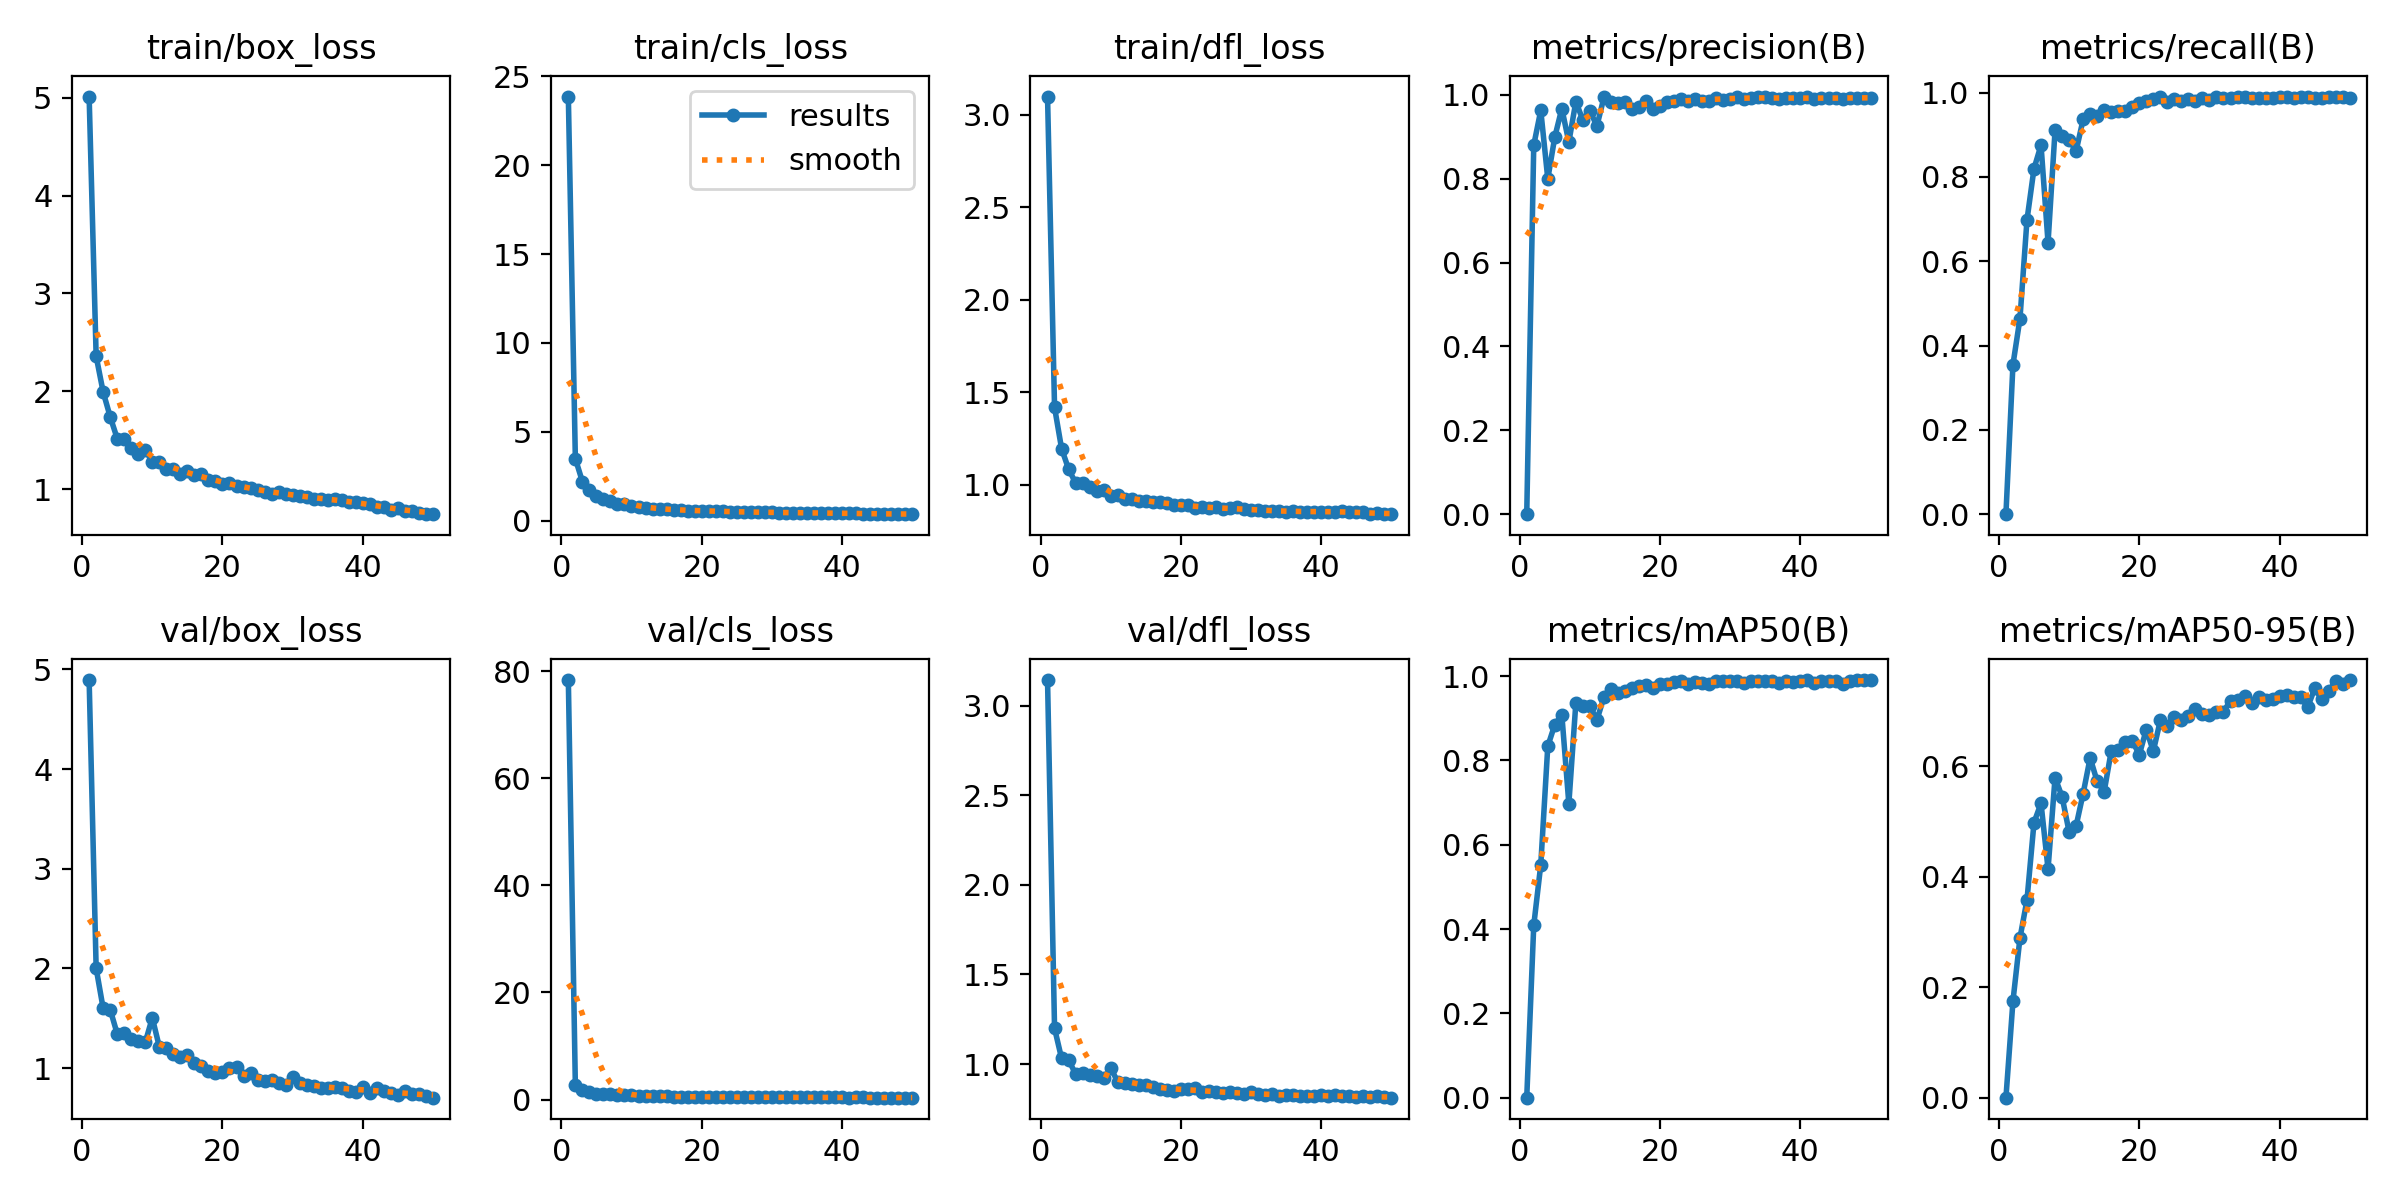

Data behind this chart, as committed beside it:
epoch, time, train/box_loss, train/cls_loss, train/dfl_loss, metrics/precision(B), metrics/recall(B), metrics/mAP50(B), metrics/mAP50-95(B), val/box_loss, val/cls_loss, val/dfl_loss, lr/pg0, lr/pg1, lr/pg2
1, 1336, 5.013, 23.85, 3.097, 0, 0, 0, 0, 4.892, 78.32, 3.142, 0.0005496, 0.0005496, 0.0005496
2, 2922, 2.358, 3.496, 1.417, 0.8799, 0.3549, 0.4088, 0.1747, 2.002, 2.642, 1.199, 0.001083, 0.001083, 0.001083
3, 5459, 1.991, 2.211, 1.195, 0.9627, 0.4642, 0.5527, 0.289, 1.599, 1.814, 1.032, 0.001595, 0.001595, 0.001595
4, 7261, 1.739, 1.723, 1.083, 0.7996, 0.6983, 0.8339, 0.3578, 1.587, 1.479, 1.024, 0.001568, 0.001568, 0.001568
5, 8725, 1.516, 1.406, 1.009, 0.8994, 0.8199, 0.8852, 0.4979, 1.344, 1.101, 0.9434, 0.001535, 0.001535, 0.001535
6, 10227, 1.515, 1.246, 1.008, 0.967, 0.8755, 0.9088, 0.5328, 1.349, 0.995, 0.9472, 0.001502, 0.001502, 0.001502
7, 11750, 1.417, 1.09, 0.985, 0.8872, 0.6442, 0.6975, 0.4137, 1.297, 1.02, 0.9379, 0.001469, 0.001469, 0.001469
8, 13646, 1.36, 0.9643, 0.9633, 0.9837, 0.9107, 0.9369, 0.5794, 1.275, 0.8033, 0.9312, 0.001436, 0.001436, 0.001436
9, 15904, 1.401, 0.9226, 0.9731, 0.9393, 0.8966, 0.9297, 0.5445, 1.259, 0.778, 0.9221, 0.001403, 0.001403, 0.001403
10, 17442, 1.276, 0.8126, 0.9386, 0.9616, 0.888, 0.9302, 0.4811, 1.505, 0.7783, 0.978, 0.00137, 0.00137, 0.00137
11, 18878, 1.273, 0.7836, 0.9412, 0.9257, 0.8616, 0.8959, 0.4919, 1.214, 0.734, 0.9004, 0.001337, 0.001337, 0.001337
12, 20237, 1.209, 0.7173, 0.9212, 0.9935, 0.9367, 0.9504, 0.5503, 1.2, 0.6639, 0.8918, 0.001304, 0.001304, 0.001304
13, 21558, 1.205, 0.6899, 0.922, 0.9834, 0.9483, 0.9705, 0.615, 1.143, 0.5726, 0.89, 0.001271, 0.001271, 0.001271
14, 22866, 1.151, 0.6618, 0.91, 0.9805, 0.9455, 0.9613, 0.5722, 1.107, 0.5716, 0.8808, 0.001238, 0.001238, 0.001238
15, 24087, 1.181, 0.6473, 0.9114, 0.9832, 0.9592, 0.9659, 0.554, 1.128, 0.5866, 0.8812, 0.001205, 0.001205, 0.001205
16, 25726, 1.14, 0.6103, 0.905, 0.9669, 0.9546, 0.9726, 0.6269, 1.05, 0.5316, 0.8742, 0.001172, 0.001172, 0.001172
17, 27061, 1.157, 0.6055, 0.9056, 0.9716, 0.9574, 0.9764, 0.6287, 1.019, 0.5284, 0.8632, 0.001139, 0.001139, 0.001139
18, 28436, 1.095, 0.5801, 0.8981, 0.9855, 0.9577, 0.9795, 0.6433, 0.9748, 0.4959, 0.8574, 0.001106, 0.001106, 0.001106
19, 29649, 1.084, 0.5724, 0.8917, 0.9667, 0.9654, 0.9718, 0.6461, 0.9519, 0.4818, 0.8509, 0.001073, 0.001073, 0.001073
20, 31086, 1.053, 0.5605, 0.8905, 0.9731, 0.9754, 0.9813, 0.6205, 0.959, 0.4886, 0.8594, 0.00104, 0.00104, 0.00104
21, 32968, 1.058, 0.5595, 0.888, 0.9836, 0.9798, 0.9821, 0.6661, 1.004, 0.4936, 0.8596, 0.001007, 0.001007, 0.001007
22, 34368, 1.031, 0.5403, 0.8751, 0.986, 0.9848, 0.9859, 0.627, 1.014, 0.5016, 0.8637, 0.0009739, 0.0009739, 0.0009739
23, 35691, 1.018, 0.5349, 0.8776, 0.9907, 0.989, 0.9876, 0.6829, 0.9193, 0.4591, 0.8455, 0.0009409, 0.0009409, 0.0009409
24, 37030, 1.014, 0.5169, 0.874, 0.9845, 0.9771, 0.9815, 0.672, 0.9487, 0.462, 0.8499, 0.0009078, 0.0009078, 0.0009078
25, 38370, 0.9854, 0.5023, 0.8766, 0.9908, 0.9855, 0.9865, 0.6887, 0.8797, 0.4321, 0.8437, 0.0008748, 0.0008748, 0.0008748
26, 39744, 0.9745, 0.4943, 0.8667, 0.9854, 0.9813, 0.9833, 0.6838, 0.868, 0.4315, 0.8391, 0.0008418, 0.0008418, 0.0008418
27, 41072, 0.948, 0.486, 0.8707, 0.9862, 0.985, 0.9825, 0.6904, 0.8794, 0.4284, 0.8421, 0.0008088, 0.0008088, 0.0008088
28, 42489, 0.968, 0.4922, 0.8778, 0.9925, 0.9791, 0.9882, 0.703, 0.8475, 0.4145, 0.8381, 0.0007758, 0.0007758, 0.0007758
29, 44097, 0.9541, 0.4768, 0.8663, 0.9885, 0.9872, 0.9885, 0.6951, 0.8333, 0.414, 0.833, 0.0007428, 0.0007428, 0.0007428
30, 45460, 0.9429, 0.4846, 0.863, 0.9903, 0.9823, 0.9888, 0.6919, 0.9139, 0.4262, 0.844, 0.0007098, 0.0007098, 0.0007098
31, 46859, 0.9318, 0.4636, 0.8608, 0.9957, 0.989, 0.9893, 0.6979, 0.8511, 0.4119, 0.8306, 0.0006768, 0.0006768, 0.0006768
32, 48215, 0.9235, 0.4689, 0.8592, 0.9889, 0.9865, 0.9838, 0.6987, 0.8279, 0.4018, 0.8297, 0.0006438, 0.0006438, 0.0006438
33, 50121, 0.8935, 0.4518, 0.8587, 0.9934, 0.988, 0.9892, 0.7185, 0.8163, 0.3982, 0.8313, 0.0006108, 0.0006108, 0.0006108
34, 51784, 0.9006, 0.4517, 0.8575, 0.9946, 0.9894, 0.9897, 0.7191, 0.8029, 0.3923, 0.8243, 0.0005778, 0.0005778, 0.0005778
35, 53685, 0.8892, 0.4514, 0.8523, 0.9944, 0.9899, 0.9893, 0.7261, 0.806, 0.4008, 0.8286, 0.0005448, 0.0005448, 0.0005448
36, 55741, 0.9031, 0.4511, 0.8549, 0.9927, 0.9876, 0.9875, 0.7134, 0.8118, 0.3914, 0.8268, 0.0005118, 0.0005118, 0.0005118
37, 57783, 0.8839, 0.442, 0.8532, 0.989, 0.9865, 0.9835, 0.7259, 0.8005, 0.3933, 0.8222, 0.0004788, 0.0004788, 0.0004788
38, 59719, 0.8677, 0.4287, 0.8531, 0.9923, 0.988, 0.9886, 0.7195, 0.7759, 0.3851, 0.8211, 0.0004458, 0.0004458, 0.0004458
39, 61877, 0.8704, 0.4324, 0.8532, 0.9916, 0.988, 0.9872, 0.7209, 0.7647, 0.3792, 0.8204, 0.0004127, 0.0004127, 0.0004127
40, 63292, 0.8558, 0.4258, 0.854, 0.9931, 0.9906, 0.9892, 0.7261, 0.8149, 0.3894, 0.8296, 0.0003797, 0.0003797, 0.0003797
41, 65100, 0.8483, 0.4315, 0.8538, 0.9944, 0.9908, 0.9901, 0.7283, 0.7556, 0.3748, 0.8194, 0.0003467, 0.0003467, 0.0003467
42, 66641, 0.8205, 0.4143, 0.8528, 0.9888, 0.9866, 0.9839, 0.7244, 0.801, 0.3862, 0.8245, 0.0003137, 0.0003137, 0.0003137
43, 68102, 0.818, 0.4086, 0.8582, 0.9919, 0.9892, 0.9876, 0.7245, 0.7723, 0.3808, 0.8192, 0.0002807, 0.0002807, 0.0002807
44, 69501, 0.7902, 0.3981, 0.8524, 0.9933, 0.9894, 0.9887, 0.7067, 0.748, 0.3678, 0.8199, 0.0002477, 0.0002477, 0.0002477
45, 70891, 0.8068, 0.4007, 0.8503, 0.9919, 0.9871, 0.9875, 0.7408, 0.7358, 0.365, 0.8163, 0.0002147, 0.0002147, 0.0002147
46, 72798, 0.7772, 0.3928, 0.8501, 0.9903, 0.9863, 0.9826, 0.7207, 0.7727, 0.3621, 0.8211, 0.0001817, 0.0001817, 0.0001817
47, 74719, 0.7756, 0.388, 0.8423, 0.993, 0.9894, 0.9885, 0.736, 0.7457, 0.3599, 0.8168, 0.0001487, 0.0001487, 0.0001487
48, 77152, 0.7584, 0.3837, 0.8448, 0.9929, 0.9902, 0.9909, 0.754, 0.7436, 0.3617, 0.8199, 0.0001157, 0.0001157, 0.0001157
49, 79283, 0.7487, 0.3779, 0.8399, 0.9927, 0.989, 0.9902, 0.7486, 0.7188, 0.3512, 0.8133, 8.26832e-05, 8.26832e-05, 8.26832e-05
50, 81206, 0.7429, 0.3756, 0.8403, 0.9933, 0.9882, 0.9903, 0.7558, 0.704, 0.3439, 0.8122, 4.96766e-05, 4.96766e-05, 4.96766e-05
